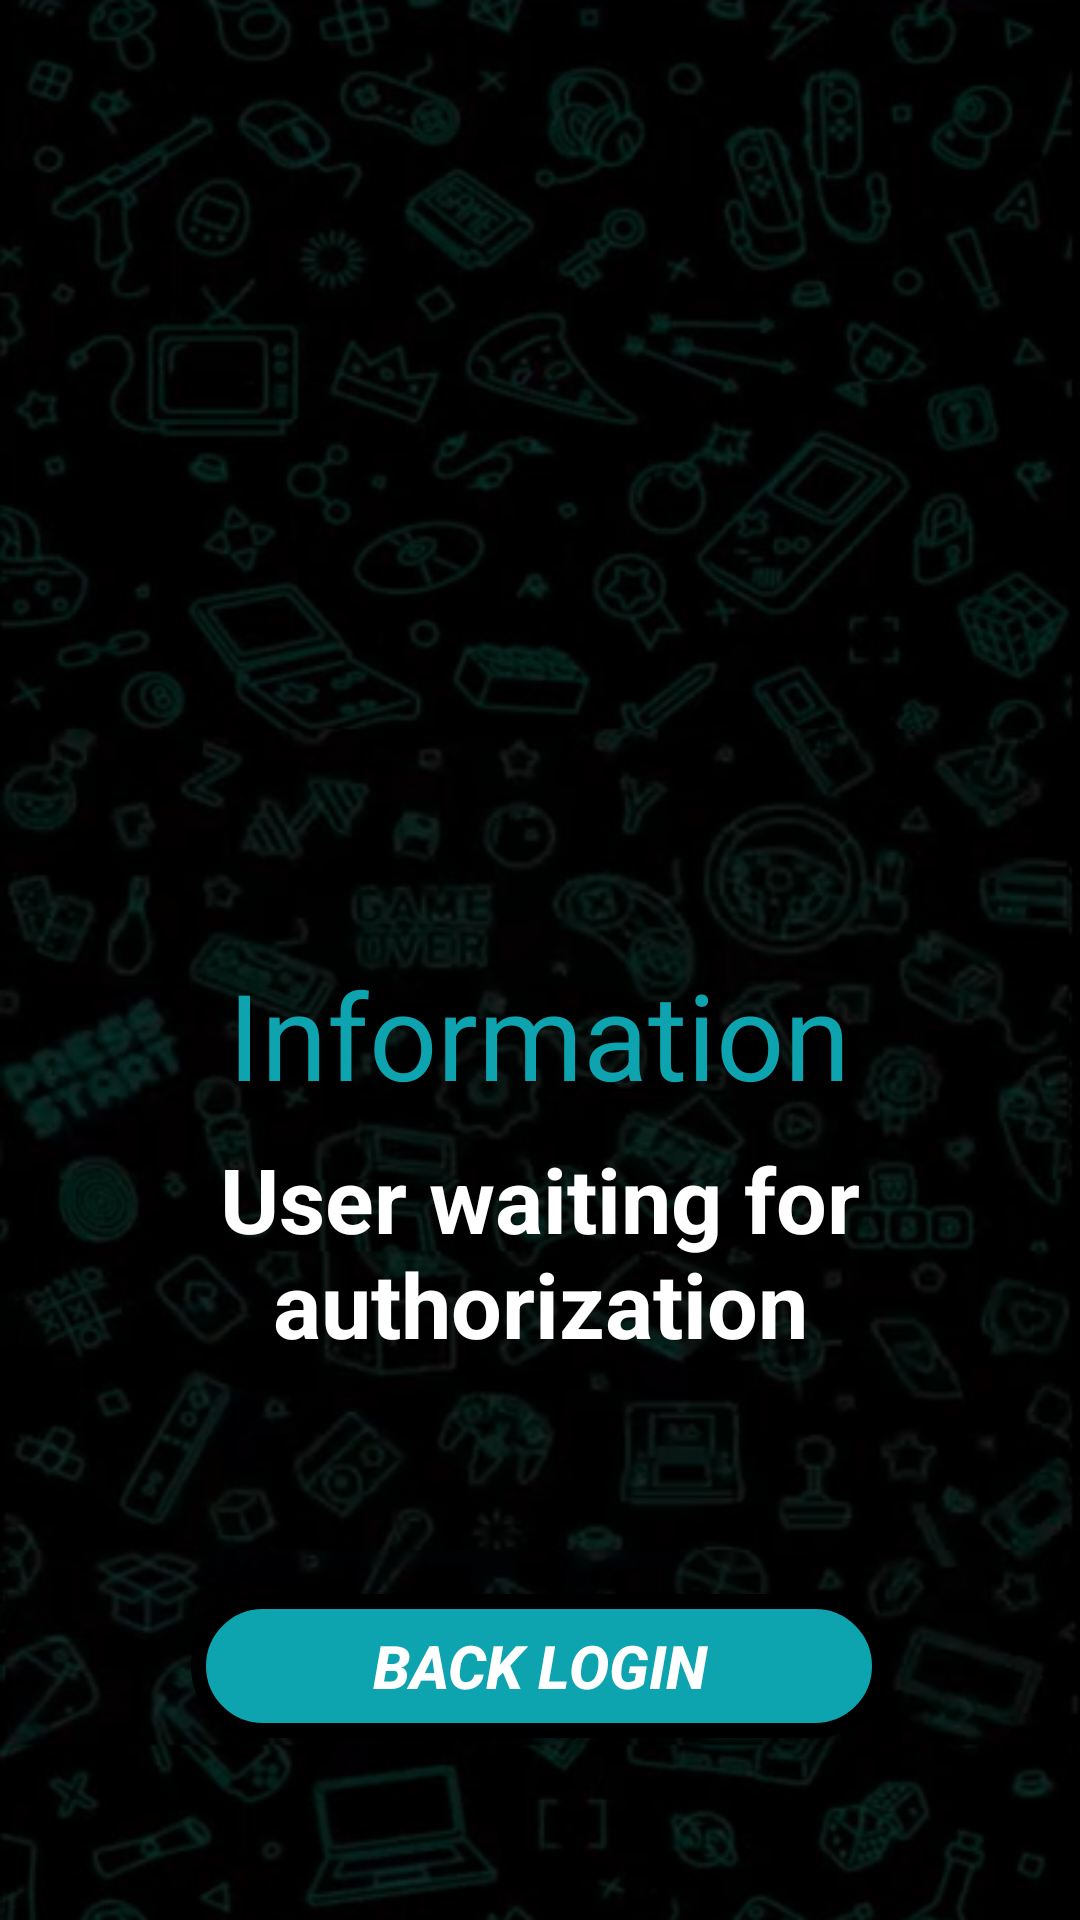

This screen was rendered from an Android layout file. Write that file and the resources it references.
<!-- AndroidManifest.xml: application theme Theme.AplicacionSeminarioIntegrador -->
<!-- res/layout/activity_user_information_login.xml -->
<?xml version="1.0" encoding="utf-8"?>
<androidx.constraintlayout.widget.ConstraintLayout xmlns:android="http://schemas.android.com/apk/res/android"
    xmlns:app="http://schemas.android.com/apk/res-auto"
    xmlns:tools="http://schemas.android.com/tools"
    android:layout_width="match_parent"
    android:layout_height="match_parent"
    android:background="@drawable/img_backgroundapp"
    tools:context=".view.UserInformationLogin">

    <Button
        android:id="@+id/btnBackLoginWaitAutorization"
        android:layout_width="232dp"
        android:layout_height="48dp"
        android:background="@drawable/btn_border_buttons"
        android:text="BACK LOGIN"
        android:textColor="@color/white"
        android:textSize="20sp"
        android:textStyle="bold|italic"
        app:layout_constraintBottom_toBottomOf="parent"
        app:layout_constraintEnd_toEndOf="parent"
        app:layout_constraintHorizontal_bias="0.497"
        app:layout_constraintStart_toStartOf="parent"
        app:layout_constraintTop_toBottomOf="@+id/txtUserWaitAutorization"
        app:layout_constraintVertical_bias="0.366" />

    <ImageView
        android:id="@+id/imgInformation"
        android:layout_width="217dp"
        android:layout_height="226dp"
        app:layout_constraintBottom_toBottomOf="parent"
        app:layout_constraintEnd_toEndOf="parent"
        app:layout_constraintStart_toStartOf="parent"
        app:layout_constraintTop_toTopOf="parent"
        app:layout_constraintVertical_bias="0.136"
        app:srcCompat="@drawable/img_userwaitingconfirmation" />

    <TextView
        android:id="@+id/txtUserWaitAutorization"
        android:layout_width="285dp"
        android:layout_height="117dp"
        android:layout_marginBottom="168dp"
        android:text="User waiting for authorization"
        android:textAlignment="center"
        android:textColor="@color/white"
        android:textSize="30dp"
        android:textStyle="bold"
        app:layout_constraintBottom_toBottomOf="parent"
        app:layout_constraintEnd_toEndOf="parent"
        app:layout_constraintStart_toStartOf="parent"
        app:layout_constraintTop_toBottomOf="@+id/txtInfoUser"
        app:layout_constraintVertical_bias="0.0" />

    <TextView
        android:id="@+id/txtInfoUser"
        android:layout_width="244dp"
        android:layout_height="69dp"
        android:layout_marginTop="28dp"
        android:gravity="center"
        android:text="Information"
        android:textAlignment="center"
        android:textColor="#0ea4af"
        android:textSize="40sp"
        app:layout_constraintBottom_toBottomOf="parent"
        app:layout_constraintEnd_toEndOf="parent"
        app:layout_constraintHorizontal_bias="0.497"
        app:layout_constraintStart_toStartOf="parent"
        app:layout_constraintTop_toBottomOf="@+id/imgInformation"
        app:layout_constraintVertical_bias="0.0" />

</androidx.constraintlayout.widget.ConstraintLayout>
<!-- resources referenced by this layout -->
<resources>
  <!-- drawable btn_border_buttons (drawable) -->
  <?xml version="1.0" encoding="utf-8"?>
  <shape xmlns:android="http://schemas.android.com/apk/res/android">
      <solid android:color="#0ea4af"></solid>
      <stroke android:width="5dp" android:color="@color/black"></stroke>
      <corners android:radius="30dp"></corners>
  </shape>
  <!-- drawable img_backgroundapp: png bitmap (drawable, 307293 bytes) -->
  <style name="Theme.AplicacionSeminarioIntegrador" parent="Base.Theme.AplicacionSeminarioIntegrador" />
  <style name="Base.Theme.AplicacionSeminarioIntegrador" parent="Theme.AppCompat.Light.NoActionBar">
          
          
      </style>
  <!-- not gathered from this repository: default colours our renderer supplied (Android Studio template values) -->
  <color name="black">#FF000000</color>
  <color name="white">#FFFFFFFF</color>
</resources>
